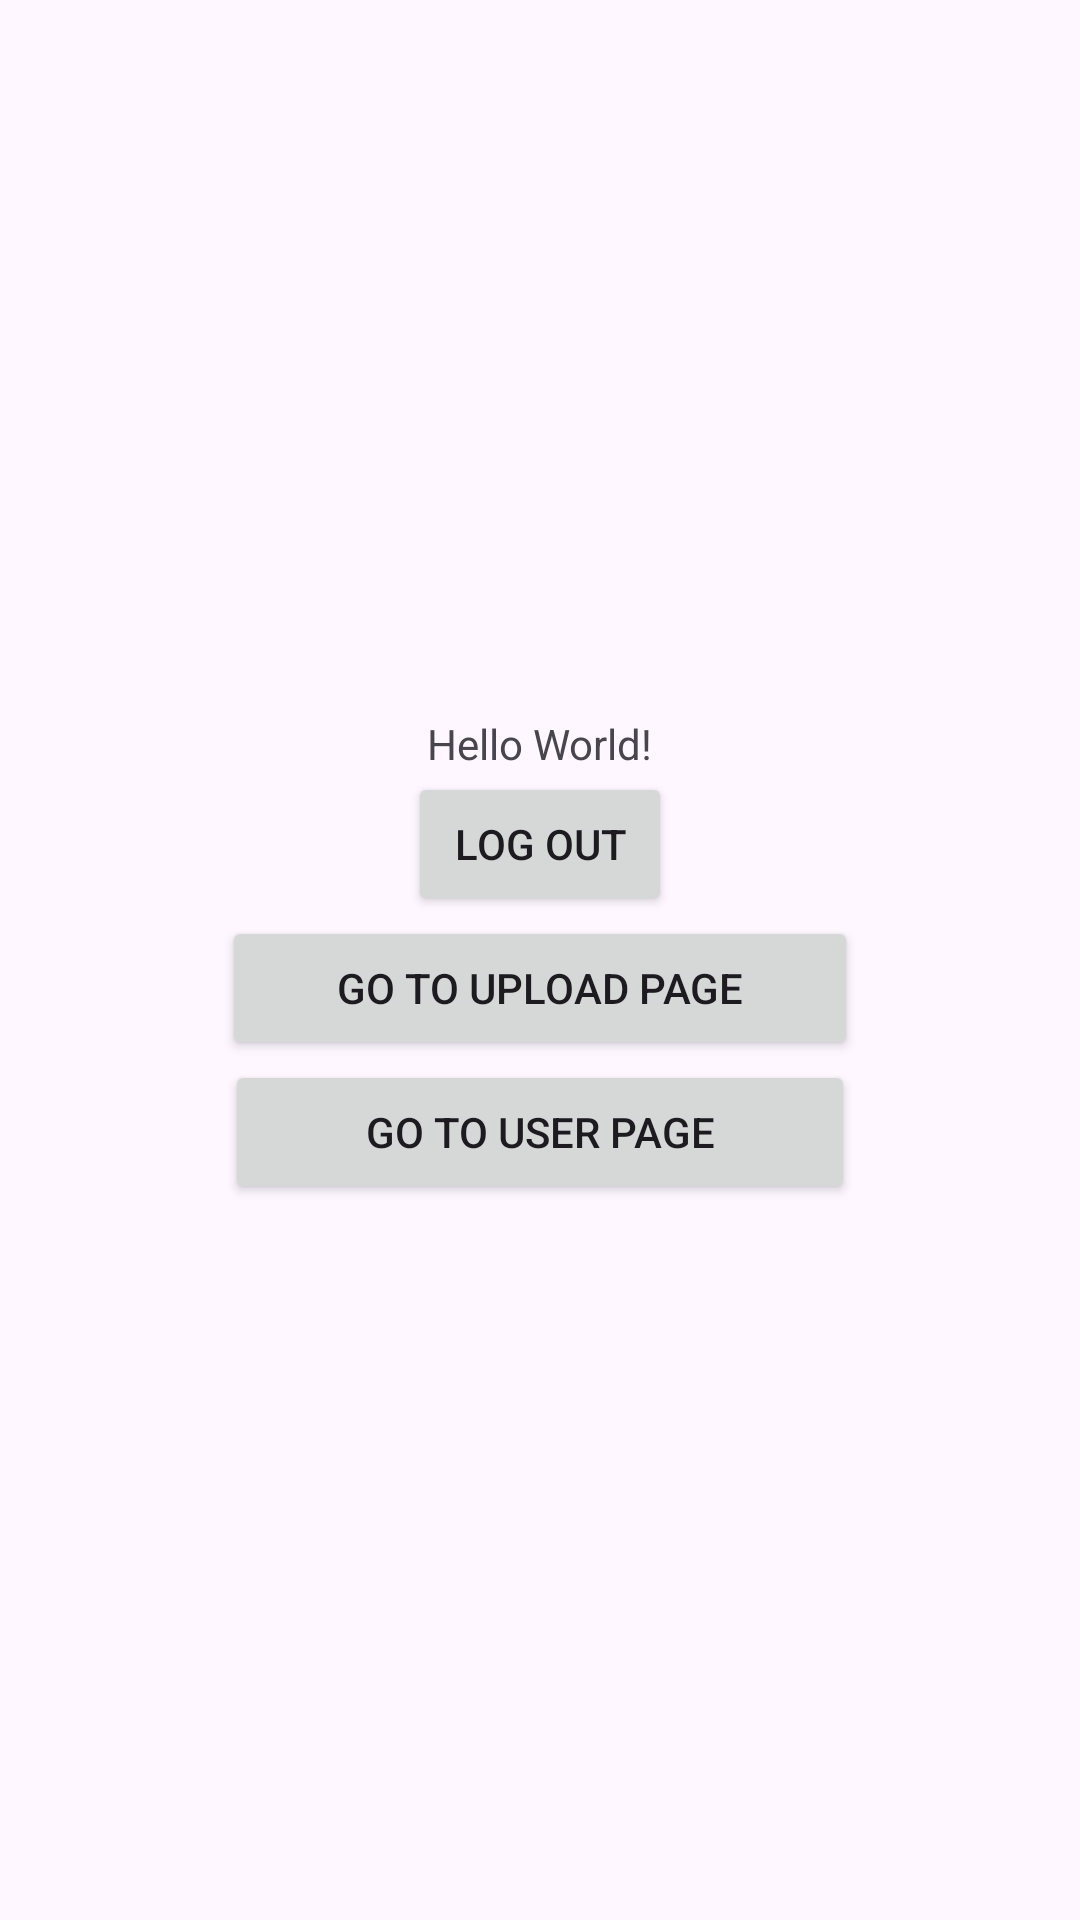

Reconstruct the res/layout file that produces this screen, plus the resources it refers to.
<!-- AndroidManifest.xml: application theme Theme.Ho_Guom_Explore -->
<!-- res/layout/activity_main.xml -->
<?xml version="1.0" encoding="utf-8"?>
<LinearLayout xmlns:android="http://schemas.android.com/apk/res/android"
    xmlns:app="http://schemas.android.com/apk/res-auto"
    xmlns:tools="http://schemas.android.com/tools"
    android:layout_width="match_parent"
    android:layout_height="match_parent"
    android:orientation="vertical"
    android:gravity="center"
    tools:context=".UserInterface.MainPage.MainActivity">

    <TextView
        android:id="@+id/user_details"
        android:layout_width="wrap_content"
        android:layout_height="wrap_content"
        android:text="Hello World!"
        />

    <Button
        android:id="@+id/logout"
        android:text="Log out"
        android:layout_width="wrap_content"
        android:layout_height="wrap_content" />

    <Button
        android:id="@+id/uploadPage"
        android:layout_width="212dp"
        android:layout_height="wrap_content"
        android:text="Go to Upload Page" />

    <Button
        android:id="@+id/userPage"
        android:layout_width="210dp"
        android:layout_height="wrap_content"
        android:text="Go to User page" />

</LinearLayout>
<!-- resources referenced by this layout -->
<resources>
  <style name="Theme.Ho_Guom_Explore" parent="Base.Theme.Ho_Guom_Explore" />
  <style name="Base.Theme.Ho_Guom_Explore" parent="Theme.Material3.DayNight.NoActionBar">
          
          
          <item name="android:statusBarColor">@color/white</item>
          <item name="android:windowLightStatusBar">true</item>
      </style>
  <color name="white">#FFFFFFFF</color>
</resources>
